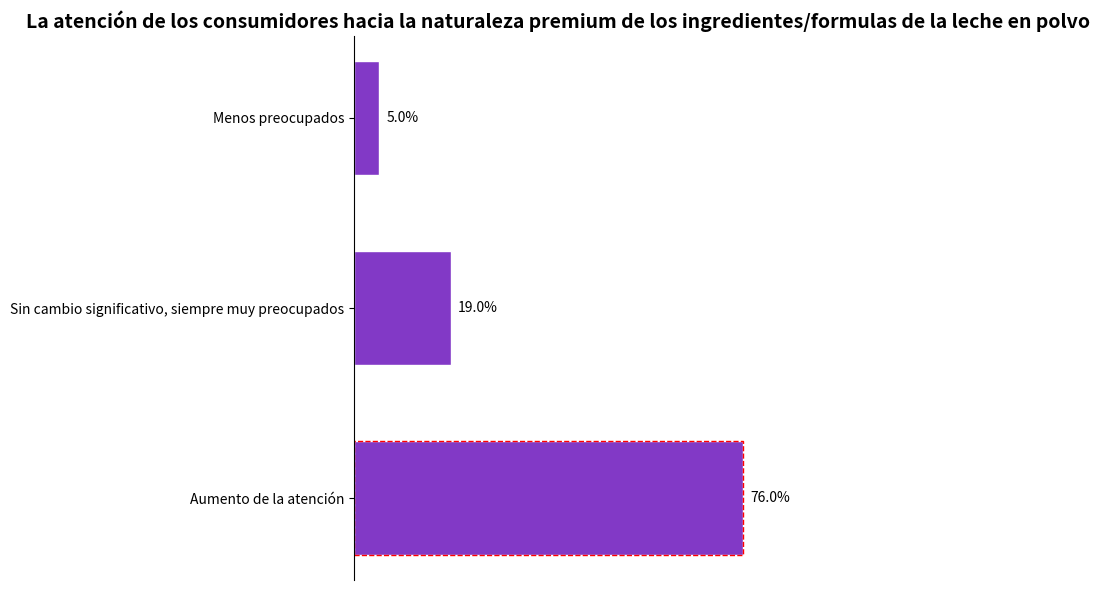

Reproduce this figure in Python.
import matplotlib.pyplot as plt
import numpy as np

# Categorías de estado de atención
categorias = ["Aumento de la atención", "Sin cambio significativo, siempre muy preocupados", "Menos preocupados"]
# Datos de proporción correspondientes (%)
datos = [76.0, 19.0, 5.0]
# Configuración de color, similar al color a base de verde en la imagen original
color = "#8239C6"

# Crear un lienzo y un subgráfico
fig, ax = plt.subplots(figsize=(8, 6))

# Dibujar un gráfico de barras horizontales
y = np.arange(len(categorias))
altura_barra = 0.6
barras = ax.barh(y, datos, height=altura_barra, color=color, edgecolor="white")

# Agregar un borde discontinuo rojo a "Aumento de la atención"
rect = plt.Rectangle((0, y[0] - altura_barra/2), datos[0], altura_barra, fill=False, edgecolor='red', linestyle='--')
ax.add_patch(rect)

# Agregar etiquetas de datos
for barra in barras:
    ancho = barra.get_width()
    ax.annotate(f'{ancho}%',
                xy=(ancho, barra.get_y() + barra.get_height() / 2),
                xytext=(5, 0),  # Ajustar la posición de la etiqueta
                textcoords="offset points",
                ha='left', va='center')

# Establecer las marcas y etiquetas del eje y
ax.set_yticks(y)
ax.set_yticklabels(categorias)
# Ocultar las marcas del eje x
ax.set_xticks([])
# Establecer el título
ax.set_title("La atención de los consumidores hacia la naturaleza premium de los ingredientes/formulas de la leche en polvo", fontsize=14, fontweight="bold")

# Embelezar el gráfico, ocultar los bordes superior, derecho e inferior
for spine in ["top", "right", "bottom"]:
    ax.spines[spine].set_visible(False)

plt.tight_layout()  # Ajustar automáticamente el diseño
plt.show()
